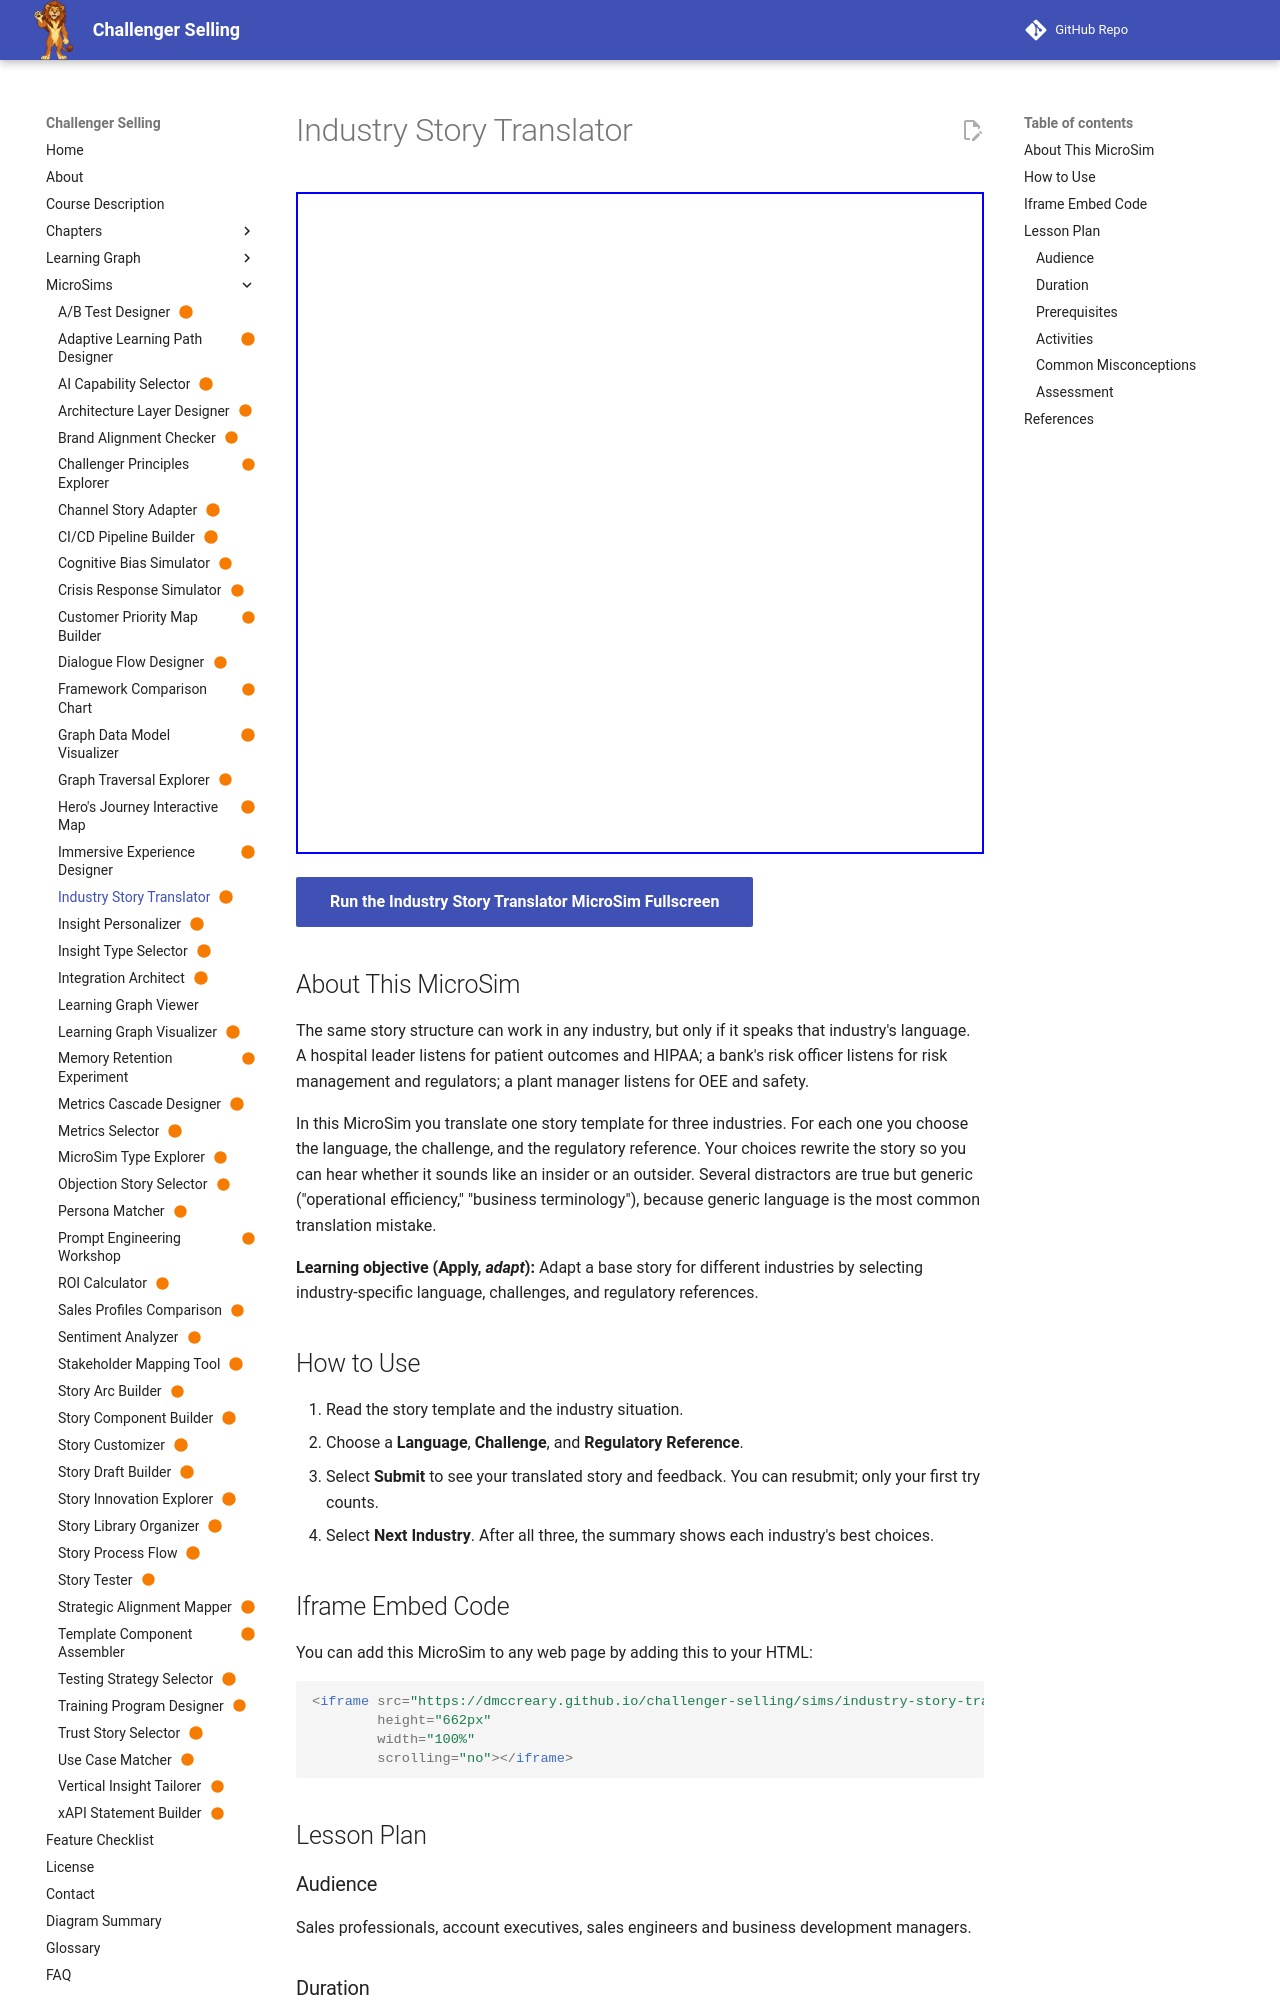

repository: dmccreary/challenger-selling · page: sims/industry-story-translator/index.html · generator: mkdocs

---
title: "Industry Story Translator"
description: "Learners adapt one story template for healthcare, financial services, and manufacturing by choosing industry language, the challenge that industry measures, and its regulatory reference."
image: /sims/industry-story-translator/industry-story-translator.png
og:image: /sims/industry-story-translator/industry-story-translator.png
twitter:image: /sims/industry-story-translator/industry-story-translator.png
social:
   cards: false
status: built
---

# Industry Story Translator

<iframe src="main.html" height="662px" width="100%" scrolling="no"></iframe>

[Run the Industry Story Translator MicroSim Fullscreen](./main.html){ .md-button .md-button--primary }

## About This MicroSim

The same story structure can work in any industry, but only if it speaks that industry's language. A hospital leader listens for patient outcomes and HIPAA; a bank's risk officer listens for risk management and regulators; a plant manager listens for OEE and safety.

In this MicroSim you translate one story template for three industries. For each one you choose the language, the challenge, and the regulatory reference. Your choices rewrite the story so you can hear whether it sounds like an insider or an outsider. Several distractors are true but generic ("operational efficiency," "business terminology"), because generic language is the most common translation mistake.

**Learning objective (Apply, *adapt*):** Adapt a base story for different industries by selecting industry-specific language, challenges, and regulatory references.

## How to Use

1. Read the story template and the industry situation.
2. Choose a **Language**, **Challenge**, and **Regulatory Reference**.
3. Select **Submit** to see your translated story and feedback. You can resubmit; only your first try counts.
4. Select **Next Industry**. After all three, the summary shows each industry's best choices.

## Iframe Embed Code

You can add this MicroSim to any web page by adding this to your HTML:

```html
<iframe src="https://dmccreary.github.io/challenger-selling/sims/industry-story-translator/main.html"
        height="662px"
        width="100%"
        scrolling="no"></iframe>
```

## Lesson Plan
